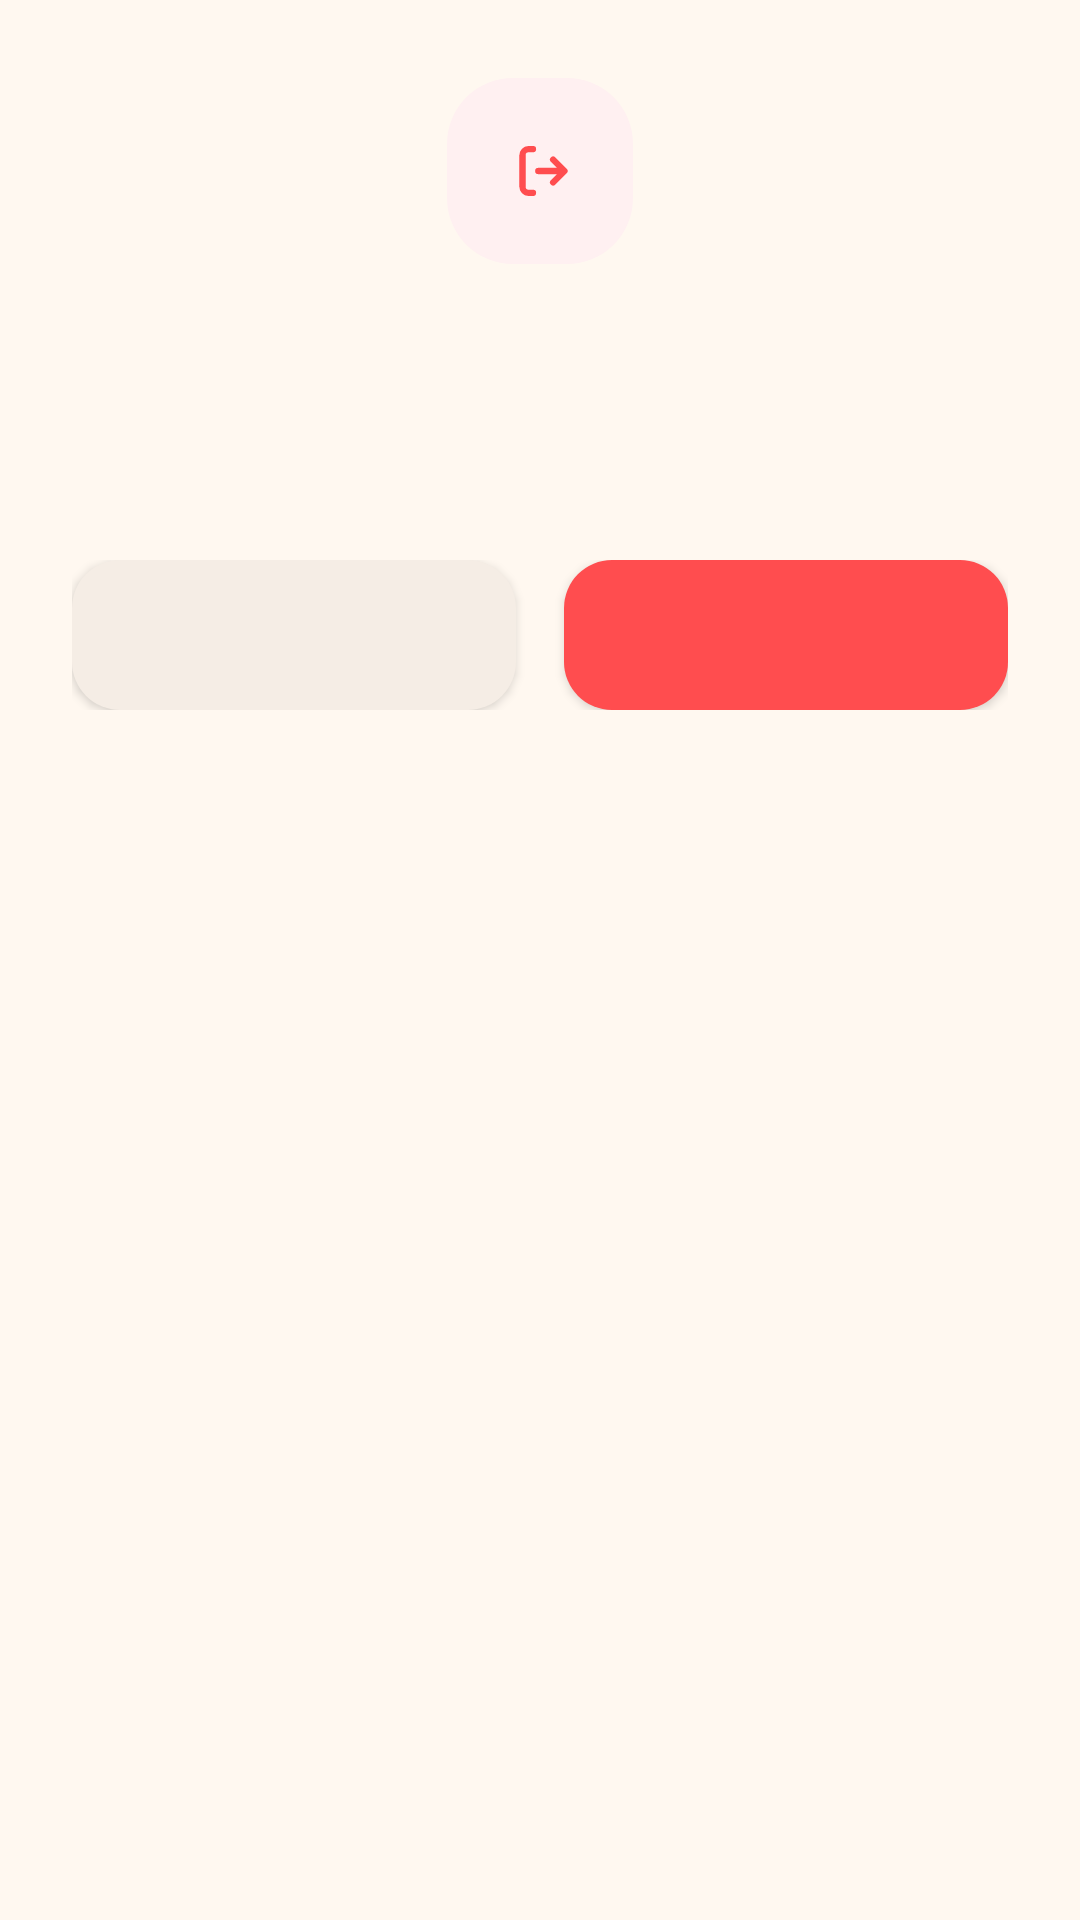

Reconstruct the res/layout file that produces this screen, plus the resources it refers to.
<!-- AndroidManifest.xml: application theme Theme.Nhom8_MaKafe -->
<!-- res/layout/dialog_auth_confirm.xml -->
<?xml version="1.0" encoding="utf-8"?>
<LinearLayout xmlns:android="http://schemas.android.com/apk/res/android"
    xmlns:app="http://schemas.android.com/apk/res-auto"
    android:layout_width="match_parent"
    android:layout_height="wrap_content"
    android:background="@drawable/bg_auth_dialog_surface"
    android:orientation="vertical"
    android:paddingLeft="24dp"
    android:paddingTop="26dp"
    android:paddingRight="24dp"
    android:paddingBottom="22dp">

    <FrameLayout
        android:layout_width="62dp"
        android:layout_height="62dp"
        android:layout_gravity="center_horizontal"
        android:background="@drawable/bg_auth_dialog_icon_chip">

        <ImageView
            android:layout_width="28dp"
            android:layout_height="28dp"
            android:layout_gravity="center"
            android:contentDescription="Đăng xuất"
            android:src="@drawable/ic_auth_logout"
            app:tint="@color/dialog_confirm_red" />
    </FrameLayout>

    <androidx.appcompat.widget.AppCompatTextView
        android:id="@+id/text_dialog_title"
        android:layout_width="match_parent"
        android:layout_height="wrap_content"
        android:layout_marginTop="20dp"
        android:gravity="center"
        android:textColor="@color/coffee_950"
        android:textSize="19sp"
        android:textStyle="bold" />

    <androidx.appcompat.widget.AppCompatTextView
        android:id="@+id/text_dialog_message"
        android:layout_width="match_parent"
        android:layout_height="wrap_content"
        android:layout_marginTop="10dp"
        android:gravity="center"
        android:lineSpacingExtra="2dp"
        android:textColor="@color/coffee_500"
        android:textSize="14sp" />

    <LinearLayout
        android:layout_width="match_parent"
        android:layout_height="wrap_content"
        android:layout_marginTop="24dp"
        android:baselineAligned="false"
        android:orientation="horizontal">

        <androidx.appcompat.widget.AppCompatButton
            android:id="@+id/button_cancel"
            android:layout_width="0dp"
            android:layout_height="50dp"
            android:layout_marginEnd="8dp"
            android:layout_weight="1"
            android:background="@drawable/bg_auth_dialog_cancel"
            android:gravity="center"
            android:maxLines="1"
            android:minHeight="50dp"
            android:paddingLeft="12dp"
            android:paddingTop="0dp"
            android:paddingRight="12dp"
            android:paddingBottom="0dp"
            android:singleLine="true"
            android:textAllCaps="false"
            android:textColor="@color/coffee_700"
            android:textSize="14sp"
            android:textStyle="bold" />

        <androidx.appcompat.widget.AppCompatButton
            android:id="@+id/button_confirm"
            android:layout_width="0dp"
            android:layout_height="50dp"
            android:layout_marginStart="8dp"
            android:layout_weight="1"
            android:background="@drawable/bg_auth_dialog_confirm"
            android:gravity="center"
            android:maxLines="1"
            android:minHeight="50dp"
            android:paddingLeft="12dp"
            android:paddingTop="0dp"
            android:paddingRight="12dp"
            android:paddingBottom="0dp"
            android:singleLine="true"
            android:textAllCaps="false"
            android:textColor="@color/white"
            android:textSize="14sp"
            android:textStyle="bold" />
    </LinearLayout>
</LinearLayout>
<!-- resources referenced by this layout -->
<resources>
  <color name="coffee_500">#8B6355</color>
  <color name="coffee_700">#6B3F2A</color>
  <color name="coffee_950">#2C1810</color>
  <color name="dialog_confirm_red">#FF4D4F</color>
  <color name="white">#FFFFFF</color>
  <!-- drawable bg_auth_dialog_cancel (drawable) -->
  <?xml version="1.0" encoding="utf-8"?>
  <shape xmlns:android="http://schemas.android.com/apk/res/android">
      <solid android:color="@color/coffee_100" />
      <corners android:radius="16dp" />
  </shape>
  <!-- drawable bg_auth_dialog_confirm (drawable) -->
  <?xml version="1.0" encoding="utf-8"?>
  <shape xmlns:android="http://schemas.android.com/apk/res/android">
      <solid android:color="@color/dialog_confirm_red" />
      <corners android:radius="16dp" />
  </shape>
  <!-- drawable bg_auth_dialog_icon_chip (drawable) -->
  <?xml version="1.0" encoding="utf-8"?>
  <shape xmlns:android="http://schemas.android.com/apk/res/android">
      <solid android:color="@color/dialog_icon_bg" />
      <corners android:radius="22dp" />
  </shape>
  <!-- drawable ic_auth_logout (drawable) -->
  <?xml version="1.0" encoding="utf-8"?>
  <vector xmlns:android="http://schemas.android.com/apk/res/android"
      android:width="24dp"
      android:height="24dp"
      android:viewportWidth="24"
      android:viewportHeight="24">
      <path
          android:fillColor="@android:color/transparent"
          android:pathData="M10,5.75H8.75C7.78,5.75 7,6.53 7,7.5V16.5C7,17.47 7.78,18.25 8.75,18.25H10"
          android:strokeColor="#FF4D4F"
          android:strokeLineCap="round"
          android:strokeLineJoin="round"
          android:strokeWidth="1.8" />
      <path
          android:fillColor="@android:color/transparent"
          android:pathData="M11.5,12H18.5M15.75,8.75L19,12L15.75,15.25"
          android:strokeColor="#FF4D4F"
          android:strokeLineCap="round"
          android:strokeLineJoin="round"
          android:strokeWidth="1.8" />
  </vector>
  <color name="coffee_100">#F5EDE5</color>
  <color name="dialog_icon_bg">#FFF0F1</color>
  <color name="coffee_900">#3D1F0F</color>
  <color name="accent_gold">#F5A623</color>
  <color name="coffee_400">#C8956C</color>
  <color name="coffee_50">#FFF8F0</color>
  <style name="Widget.MayKafe.Button" parent="Widget.MaterialComponents.Button">
          <item name="cornerRadius">18dp</item>
          <item name="android:textAllCaps">false</item>
          <item name="android:insetTop">0dp</item>
          <item name="android:insetBottom">0dp</item>
      </style>
  <style name="Widget.MayKafe.TextInputLayout" parent="Widget.MaterialComponents.TextInputLayout.OutlinedBox">
          <item name="boxBackgroundMode">outline</item>
          <item name="boxCornerRadiusTopStart">18dp</item>
          <item name="boxCornerRadiusTopEnd">18dp</item>
          <item name="boxCornerRadiusBottomStart">18dp</item>
          <item name="boxCornerRadiusBottomEnd">18dp</item>
          <item name="boxStrokeColor">@color/coffee_700</item>
          <item name="hintTextColor">@color/coffee_500</item>
          <item name="placeholderTextColor">@color/coffee_400</item>
      </style>
</resources>
